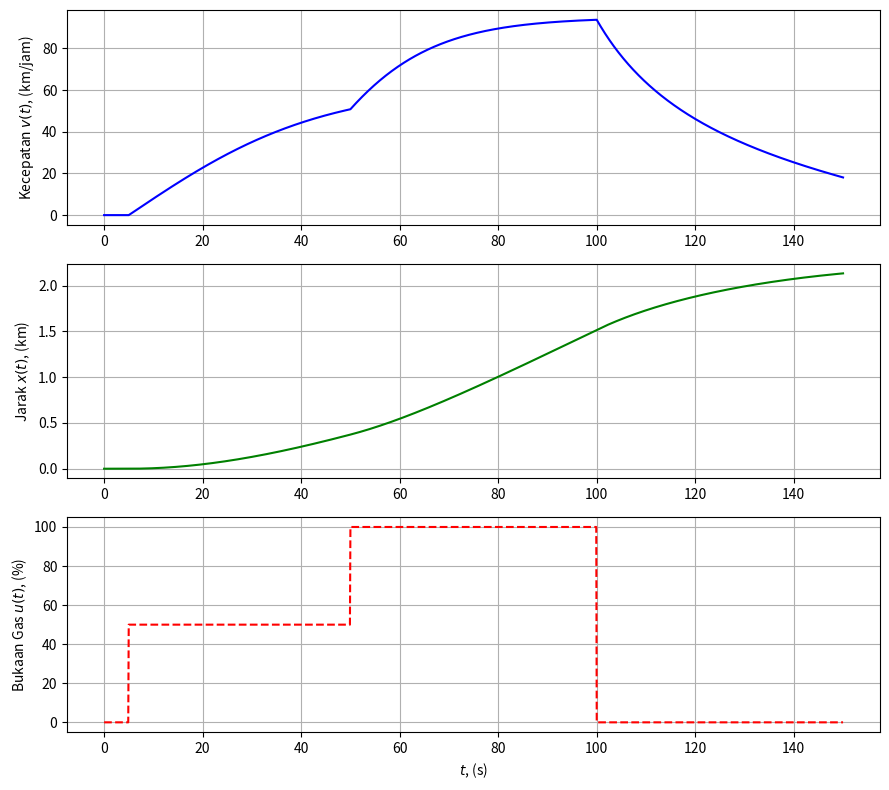
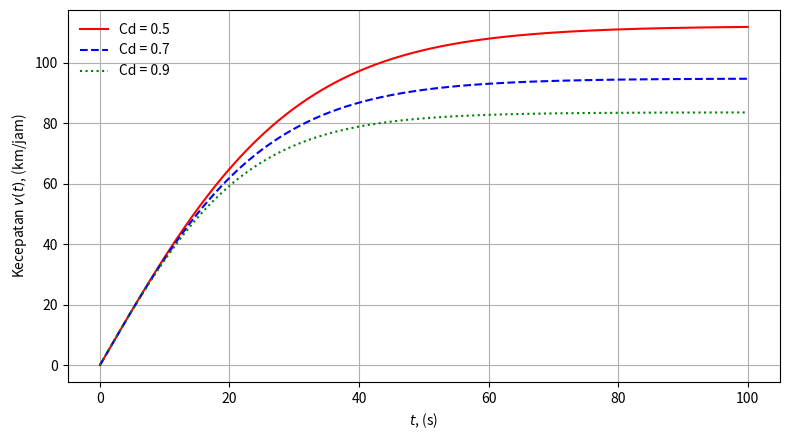

Write the Python code that produced these figures, in order.
"""Pemodelan & Simulasi Sistem Dinamik: Kecepatan Sepeda Motor dengan Hambatan Udara
Metode: SciPy odeint
Persamaan: m dv/dt = c*u - 0.5*rho*Cd*A*v^2 - Crr*m*g ;  dx/dt = v
"""
import os
import numpy as np
import matplotlib.pyplot as plt
from scipy.integrate import odeint

os.makedirs('gambar', exist_ok=True)

# ---------- Parameter ----------
m   = 170.0   # massa motor + pengendara (kg)
c   = 2.0     # konstanta gaya dorong (N per % bukaan gas)
rho = 1.2     # massa jenis udara (kg/m^3)
Cd  = 0.7     # koefisien hambat aerodinamis
A   = 0.6     # luas frontal (m^2)
Crr = 0.015   # koefisien hambatan gelinding
g   = 9.81    # percepatan gravitasi (m/s^2)

# ---------- Model ----------
def motor(z, t, u, Cd=Cd):
    v, x = z
    F_dorong = c * u                       # gaya dorong mesin (N)
    F_udara  = 0.5 * rho * Cd * A * v**2   # gaya hambat udara (N)
    F_roda   = Crr * m * g                 # hambatan gelinding (N)
    dvdt = (F_dorong - F_udara - F_roda) / m
    if v <= 0 and dvdt < 0:                # motor diam tidak bergerak mundur
        dvdt = 0.0
    dxdt = v
    return [dvdt, dxdt]

# ---------- Waktu & input bukaan gas ----------
ts = np.linspace(0, 150, 1501)             # 0-150 s, setiap 0.1 s
u = np.zeros(1501)
u[50:500]   = 50.0                         # 5 s - 50 s  : gas 50%
u[500:1000] = 100.0                        # 50 s - 100 s: gas 100%
                                           # 100 s - 150 s: gas dilepas (0%)

# ---------- Simulasi ----------
z0 = [0.0, 0.0]                            # v(0)=0 m/s, x(0)=0 m
v = np.zeros(1501)
x = np.zeros(1501)
for i in range(1500):
    y = odeint(motor, z0, [0, 0.1], args=(u[i],))
    z0 = y[-1]
    v[i + 1], x[i + 1] = z0

# ---------- Plot ----------
plt.figure(figsize=(9, 8))
plt.subplot(3, 1, 1)
plt.plot(ts, v * 3.6, 'b-')
plt.ylabel('Kecepatan $v(t)$, (km/jam)'); plt.grid(True)
plt.subplot(3, 1, 2)
plt.plot(ts, x / 1000, 'g-')
plt.ylabel('Jarak $x(t)$, (km)'); plt.grid(True)
plt.subplot(3, 1, 3)
plt.plot(ts, u, 'r--')
plt.ylabel('Bukaan Gas $u(t)$, (%)'); plt.xlabel('$t$, (s)'); plt.grid(True)
plt.tight_layout()
plt.savefig('gambar/grafik1_simulasi_utama.png', dpi=150)
plt.show()

# ---------- Kecepatan steady state (hitungan analitik) ----------
for ub in (50, 100):
    vss = np.sqrt((c * ub - Crr * m * g) / (0.5 * rho * Cd * A))
    print(f'u = {ub}% -> v_ss = {vss:.2f} m/s = {vss*3.6:.1f} km/jam')
print(f'Kecepatan pada t=50 s : {v[500]*3.6:.1f} km/jam')
print(f'Kecepatan pada t=100 s: {v[1000]*3.6:.1f} km/jam')
print(f'Kecepatan pada t=150 s: {v[1500]*3.6:.1f} km/jam')
print(f'Jarak total           : {x[-1]/1000:.2f} km')

# ---------- Pengaruh koefisien hambat Cd (gas 100% tetap) ----------
ts2 = np.linspace(0, 100, 1001)
plt.figure(figsize=(8, 4.5))
for Cd_var, gaya, lbl in [(0.5, 'r-', 'Cd = 0.5'), (0.7, 'b--', 'Cd = 0.7'), (0.9, 'g:', 'Cd = 0.9')]:
    sol = odeint(motor, [0, 0], ts2, args=(100.0, Cd_var))
    plt.plot(ts2, sol[:, 0] * 3.6, gaya, label=lbl)
plt.xlabel('$t$, (s)'); plt.ylabel('Kecepatan $v(t)$, (km/jam)')
plt.legend(frameon=False); plt.grid(True); plt.tight_layout()
plt.savefig('gambar/grafik2_variasi_Cd.png', dpi=150)
plt.show()

np.save('hasil_odeint.npy', np.vstack([ts, v, x, u]))
